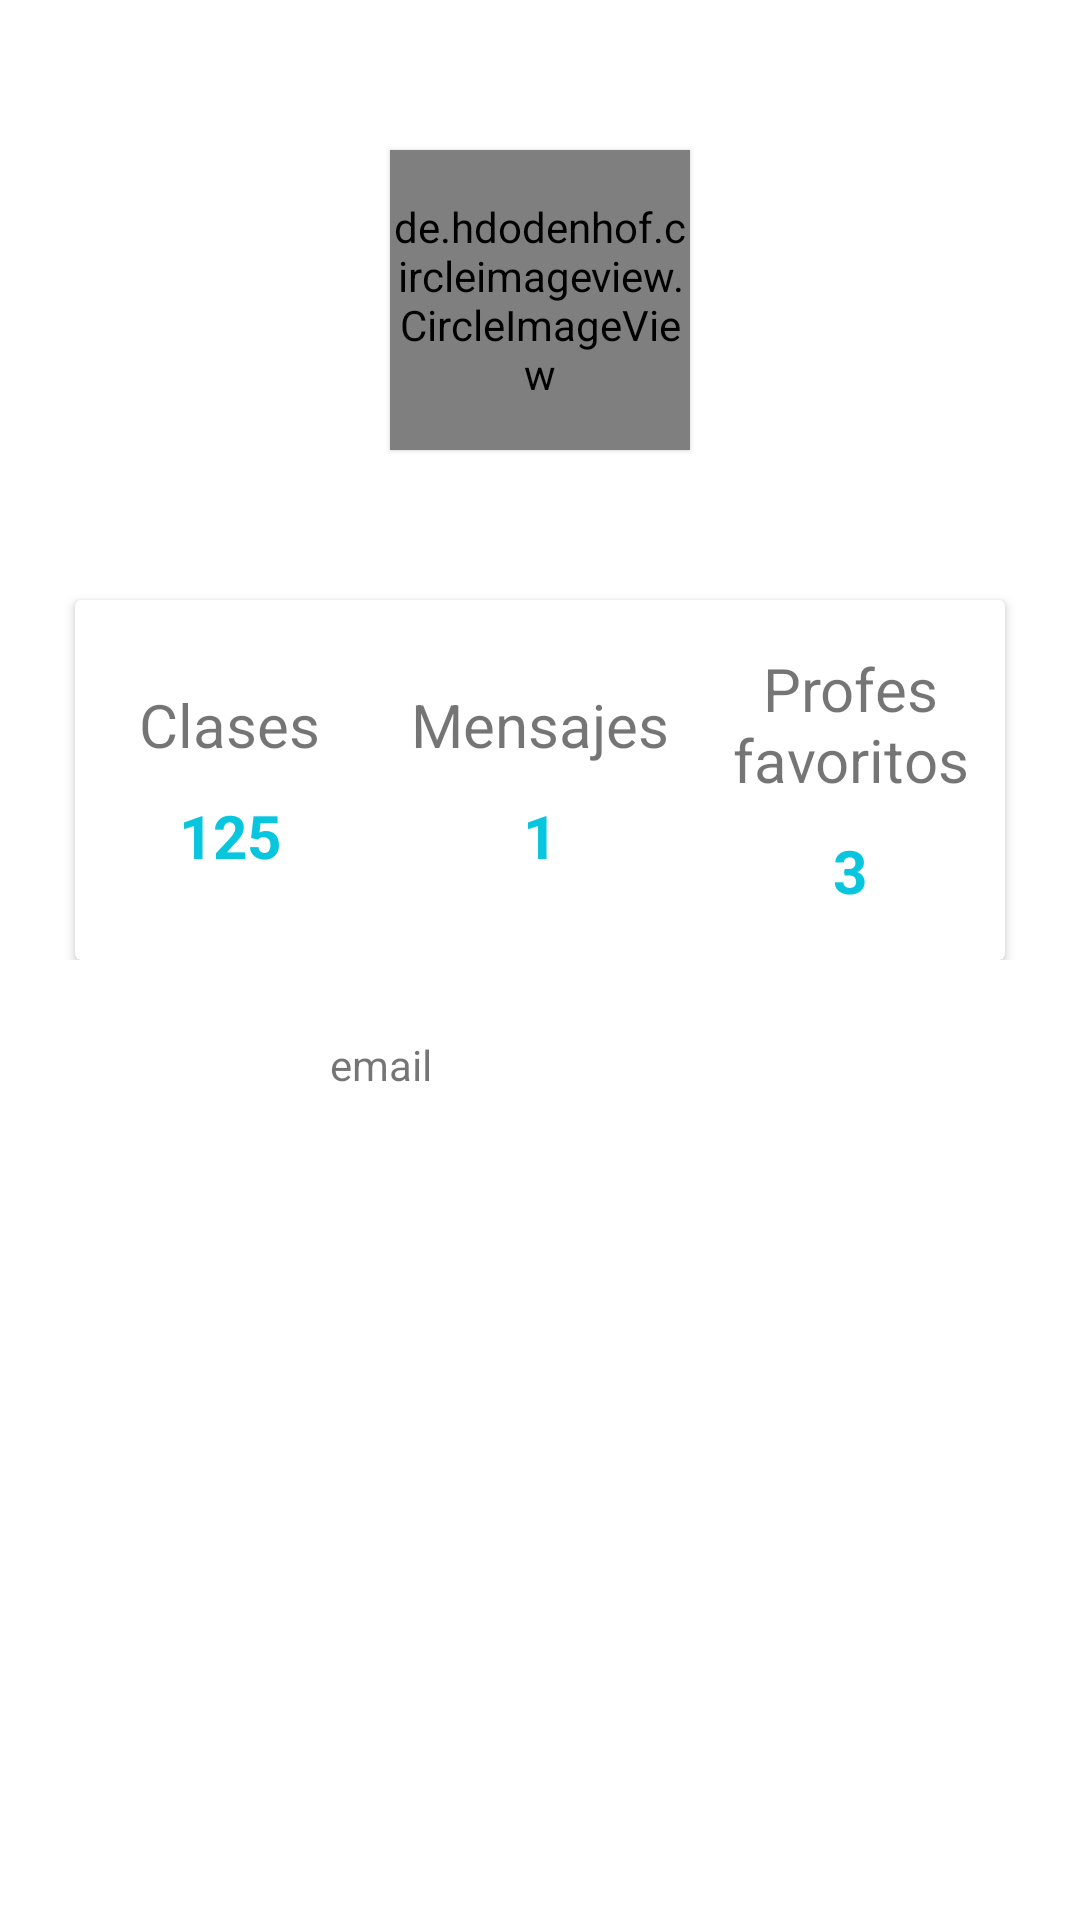

Produce the Android XML layout that renders to this screen, including the resource entries it uses.
<!-- AndroidManifest.xml: application theme AppTheme -->
<!-- res/layout/fragment_student_profile.xml -->
<?xml version="1.0" encoding="utf-8"?>
<ScrollView
    android:layout_width="match_parent"
    android:layout_height="match_parent"
    android:background="#ffffff"
    android:fillViewport="true"
    xmlns:android="http://schemas.android.com/apk/res/android">
<FrameLayout xmlns:android="http://schemas.android.com/apk/res/android"
    xmlns:tools="http://schemas.android.com/tools"
    android:layout_width="match_parent"
    android:layout_height="wrap_content"
    tools:context=".Student.StudentProfileFragment">
    
    <LinearLayout
        android:layout_width="match_parent"
        android:layout_height="match_parent"
        android:orientation="vertical"
        >
        <RelativeLayout
            android:layout_width="match_parent"
            android:layout_height="wrap_content">
            <LinearLayout
                android:background="@drawable/gradientbackground"
                android:layout_width="match_parent"
                android:layout_height="250dp"
                android:orientation="vertical">
                <de.hdodenhof.circleimageview.CircleImageView
                    android:id="@+id/img_studentprofile"
                    android:layout_width="100dp"
                    android:layout_height="100dp"
                    android:src="@drawable/profile"
                    android:scaleType="centerCrop"
                    android:layout_marginTop="50dp"
                    android:layout_gravity="center_horizontal"
                    android:elevation="1dp"
                    />
                <TextView
                    android:layout_marginTop="10dp"
                    android:layout_gravity="center_horizontal"
                    android:layout_width="wrap_content"
                    android:layout_height="wrap_content"
                    android:text="Joven Estudioso :v"
                    android:textColor="#fff"
                    android:textStyle="bold"
                    android:textSize="21sp"/>
            </LinearLayout>
            <android.support.v7.widget.CardView
                android:layout_width="match_parent"
                android:layout_height="120dp"
                android:layout_centerHorizontal="true"
                android:layout_marginTop="200dp"
                android:layout_marginLeft="50dp"
                >
                <LinearLayout
                    android:layout_width="match_parent"
                    android:layout_height="match_parent"
                    android:orientation="horizontal"
                    android:weightSum="3">
                    <LinearLayout
                        android:gravity="center"
                        android:orientation="vertical"
                        android:layout_width="0dp"
                        android:layout_weight="1"
                        android:layout_height="match_parent">
                        <TextView
                            android:layout_width="wrap_content"
                            android:layout_height="wrap_content"
                            android:text="Clases"
                            android:textSize="20sp"
                            />
                        <TextView
                            android:layout_width="wrap_content"
                            android:layout_height="wrap_content"
                            android:text="125"
                            android:textStyle="bold"
                            android:textSize="20sp"
                            android:paddingTop="10dp"
                            android:textColor="@color/startblue"/>

                    </LinearLayout>
                    <LinearLayout
                        android:gravity="center"
                        android:orientation="vertical"
                        android:layout_width="0dp"
                        android:layout_weight="1"
                        android:layout_height="match_parent">
                        <TextView
                            android:layout_width="wrap_content"
                            android:layout_height="wrap_content"
                            android:text="Mensajes"
                            android:textSize="20sp"
                            />
                        <TextView
                            android:layout_width="wrap_content"
                            android:layout_height="wrap_content"
                            android:text="1"
                            android:textStyle="bold"
                            android:textSize="20sp"
                            android:paddingTop="10dp"
                            android:textColor="@color/startblue"/>

                    </LinearLayout>
                    <LinearLayout
                        android:gravity="center"
                        android:orientation="vertical"
                        android:layout_width="0dp"
                        android:layout_weight="1"
                        android:layout_height="match_parent">
                        <TextView
                            android:layout_width="wrap_content"
                            android:layout_height="wrap_content"
                            android:gravity="center_horizontal"
                            android:text="Profes favoritos"
                            android:textSize="20sp"
                            />
                        <TextView
                            android:layout_width="wrap_content"
                            android:layout_height="wrap_content"
                            android:text="3"
                            android:textStyle="bold"
                            android:textSize="20sp"
                            android:paddingTop="10dp"
                            android:textColor="@color/startblue"/>

                    </LinearLayout>
                </LinearLayout>

            </android.support.v7.widget.CardView>
        </RelativeLayout>
        <LinearLayout
            android:orientation="horizontal"
            android:layout_margin="10dp"
            android:layout_width="match_parent"
            android:layout_height="wrap_content">
            <ImageView
                android:layout_width="50dp"
                android:layout_height="50dp"
                android:src="@drawable/profile"
                android:scaleType="centerCrop"
                />
            <TextView
                android:id="@+id/txt_emailstudent"
                android:layout_width="wrap_content"
                android:layout_height="match_parent"
                android:gravity="center_vertical"
                android:layout_marginLeft="50dp"
                android:text="email"
                />
        </LinearLayout>



    </LinearLayout>
</FrameLayout>
</ScrollView>
<!-- resources referenced by this layout -->
<resources>
  <color name="startblue">#09c6df</color>
  <style name="AppTheme" parent="Theme.AppCompat.Light.DarkActionBar">
          
          <item name="colorPrimary">@color/colorPrimary</item>
          <item name="colorPrimaryDark">@color/colorPrimaryDark</item>
          <item name="colorAccent">@color/colorAccent</item>
      </style>
  <color name="colorPrimary">#3F51B5</color>
  <color name="colorPrimaryDark">#303F9F</color>
  <color name="colorAccent">#FF4081</color>
</resources>
